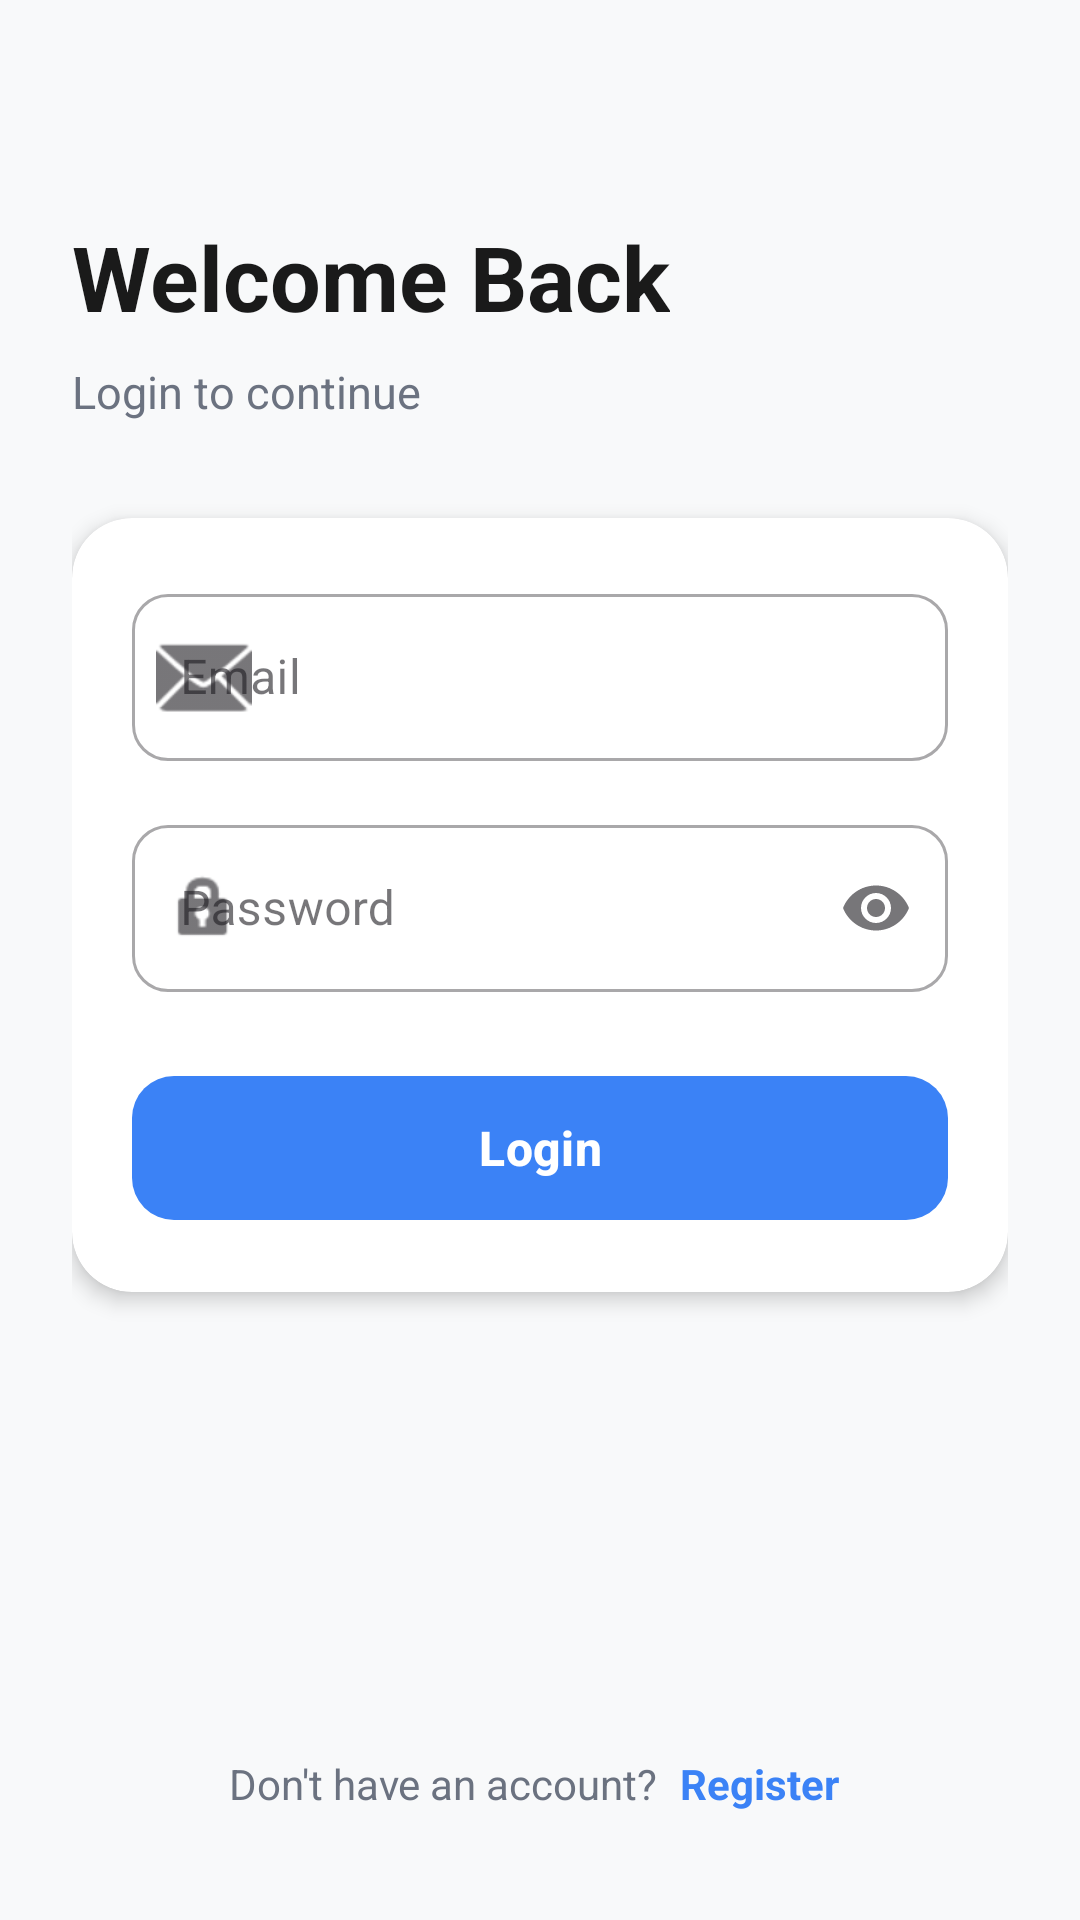

Android layout source for this screen:
<!-- AndroidManifest.xml: application theme Theme.HealthHand -->
<!-- res/layout/activity_login.xml -->
<?xml version="1.0" encoding="utf-8"?>
<ScrollView xmlns:android="http://schemas.android.com/apk/res/android"
    xmlns:app="http://schemas.android.com/apk/res-auto"
    xmlns:tools="http://schemas.android.com/tools"
    android:id="@+id/main"
    android:layout_width="match_parent"
    android:layout_height="match_parent"
    android:background="#F8F9FA"
    android:fillViewport="true"
    android:scrollbars="none"
    tools:context=".activity.LoginActivity">

    <LinearLayout
        android:layout_width="match_parent"
        android:layout_height="wrap_content"
        android:orientation="vertical"
        android:padding="24dp">

        
        <TextView
            android:id="@+id/tvTitle"
            android:layout_width="wrap_content"
            android:layout_height="wrap_content"
            android:layout_marginTop="48dp"
            android:text="Welcome Back"
            android:textColor="#1A1A1A"
            android:textSize="30sp"
            android:textStyle="bold" />

        <TextView
            android:id="@+id/tvSubtitle"
            android:layout_width="wrap_content"
            android:layout_height="wrap_content"
            android:layout_marginTop="8dp"
            android:text="Login to continue"
            android:textColor="#6B7280"
            android:textSize="15sp" />

        
        <com.google.android.material.card.MaterialCardView
            android:layout_width="match_parent"
            android:layout_height="wrap_content"
            android:layout_marginTop="32dp"
            app:cardBackgroundColor="#FFFFFF"
            app:cardCornerRadius="20dp"
            app:cardElevation="4dp"
            app:strokeWidth="0dp">

            <LinearLayout
                android:layout_width="match_parent"
                android:layout_height="wrap_content"
                android:orientation="vertical"
                android:padding="20dp">

                
                <com.google.android.material.textfield.TextInputLayout
                    android:id="@+id/tilEmail"
                    style="@style/Widget.MaterialComponents.TextInputLayout.OutlinedBox"
                    android:layout_width="match_parent"
                    android:layout_height="wrap_content"
                    android:hint="Email"
                    app:boxCornerRadiusBottomEnd="12dp"
                    app:boxCornerRadiusBottomStart="12dp"
                    app:boxCornerRadiusTopEnd="12dp"
                    app:boxCornerRadiusTopStart="12dp"
                    app:startIconDrawable="@android:drawable/ic_dialog_email">

                    <com.google.android.material.textfield.TextInputEditText
                        android:id="@+id/etEmail"
                        android:layout_width="match_parent"
                        android:layout_height="wrap_content"
                        android:inputType="textEmailAddress"
                        android:maxLines="1" />
                </com.google.android.material.textfield.TextInputLayout>

                
                <com.google.android.material.textfield.TextInputLayout
                    android:id="@+id/tilPassword"
                    style="@style/Widget.MaterialComponents.TextInputLayout.OutlinedBox"
                    android:layout_width="match_parent"
                    android:layout_height="wrap_content"
                    android:layout_marginTop="16dp"
                    android:hint="Password"
                    app:boxCornerRadiusBottomEnd="12dp"
                    app:boxCornerRadiusBottomStart="12dp"
                    app:boxCornerRadiusTopEnd="12dp"
                    app:boxCornerRadiusTopStart="12dp"
                    app:endIconMode="password_toggle"
                    app:startIconDrawable="@android:drawable/ic_lock_idle_lock">

                    <com.google.android.material.textfield.TextInputEditText
                        android:id="@+id/etPassword"
                        android:layout_width="match_parent"
                        android:layout_height="wrap_content"
                        android:inputType="textPassword"
                        android:maxLines="1" />
                </com.google.android.material.textfield.TextInputLayout>

                
                <com.google.android.material.button.MaterialButton
                    android:id="@+id/btnLogin"
                    android:layout_width="match_parent"
                    android:layout_height="56dp"
                    android:layout_marginTop="24dp"
                    android:text="Login"
                    android:textAllCaps="false"
                    android:textSize="16sp"
                    android:textStyle="bold"
                    app:backgroundTint="#3B82F6"
                    app:cornerRadius="14dp" />
            </LinearLayout>
        </com.google.android.material.card.MaterialCardView>

        
        <View
            android:layout_width="match_parent"
            android:layout_height="0dp"
            android:layout_weight="1" />

        
        <LinearLayout
            android:layout_width="wrap_content"
            android:layout_height="wrap_content"
            android:layout_gravity="center_horizontal"
            android:layout_marginTop="24dp"
            android:layout_marginBottom="8dp"
            android:orientation="horizontal">

            <TextView
                android:layout_width="wrap_content"
                android:layout_height="wrap_content"
                android:text="Don't have an account? "
                android:textColor="#6B7280"
                android:textSize="14sp" />

            <TextView
                android:id="@+id/tvRegister"
                android:layout_width="wrap_content"
                android:layout_height="wrap_content"
                android:padding="4dp"
                android:text="Register"
                android:textColor="#3B82F6"
                android:textSize="14sp"
                android:textStyle="bold" />
        </LinearLayout>

    </LinearLayout>
</ScrollView>
<!-- resources referenced by this layout -->
<resources>
  <style name="Theme.HealthHand" parent="Base.Theme.HealthHand" />
  <style name="Base.Theme.HealthHand" parent="Theme.Material3.DayNight.NoActionBar">
          
          
      </style>
</resources>
